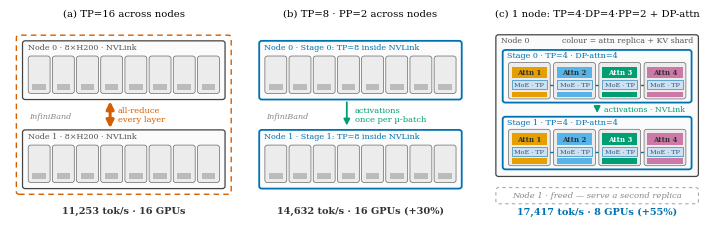

Reproduce this figure in Python.
"""Parallelism topology schematic: why one node beats two.

Three panels:
  (a) TP=16 spanning two nodes  -- per-layer all-reduce crosses InfiniBand
  (b) TP=8 . PP=2               -- only stage-boundary activations cross
  (c) TP=4.DP4.PP2 + DP-attn    -- one node, NVLink islands, sharded KV

House style matches make_figs.py (serif 8pt, Okabe-Ito palette).
Outputs: topology.pdf (for the paper) + topology.png (preview).
"""
import os
import matplotlib
matplotlib.use("Agg")
import matplotlib.pyplot as plt
from matplotlib.patches import FancyBboxPatch, FancyArrowPatch, Rectangle

plt.rcParams.update({
    "font.family": "serif", "font.size": 8, "axes.titlesize": 8,
    "figure.dpi": 300, "savefig.bbox": "tight",
})
C = {"blue": "#0072B2", "orange": "#E69F00", "green": "#009E73",
     "red": "#D55E00", "purple": "#CC79A7", "grey": "#999999", "sky": "#56B4E9"}
SHARD = [C["orange"], C["sky"], C["green"], C["purple"]]
OUT = os.environ.get("FIGDIR", ".")

GPU_FILL, GPU_EDGE = "#ececec", "#666666"
NODE_FILL, NODE_EDGE = "#fbfbfb", "#444444"


def rbox(ax, x0, y0, x1, y1, fc, ec, lw=0.9, ls="-", z=1):
    p = FancyBboxPatch((x0, y0), x1 - x0, y1 - y0,
                       boxstyle="round,pad=0,rounding_size=0.12",
                       fc=fc, ec=ec, lw=lw, ls=ls, zorder=z)
    ax.add_patch(p)
    return p


def gpu_row(ax, x0, x1, y0, y1, n, kv_colors=None):
    """Draw n GPU cards between x0..x1; optional per-GPU KV bar colors."""
    gap = 0.10
    w = (x1 - x0 - (n - 1) * gap) / n
    for i in range(n):
        gx = x0 + i * (w + gap)
        rbox(ax, gx, y0, gx + w, y1, GPU_FILL, GPU_EDGE, lw=0.5, z=3)
        if kv_colors is not None:
            kc = kv_colors if isinstance(kv_colors, str) else kv_colors[i % len(kv_colors)]
            bw = 0.62 * w
            ax.add_patch(Rectangle((gx + (w - bw) / 2, y0 + 0.16), bw, 0.30,
                                   fc=kc, ec="none", zorder=4))


def two_node_panel(ax, mode):
    """mode: 'tp16' (panel a) or 'pp' (panel b)."""
    n0 = (0.55, 6.10, 9.45, 9.00)   # node 0 box
    n1 = (0.55, 1.70, 9.45, 4.60)   # node 1 box
    stage_ec = C["blue"] if mode == "pp" else NODE_EDGE
    stage_lw = 1.3 if mode == "pp" else 0.9
    for (x0, y0, x1, y1), name, stage in ((n0, "Node 0", "Stage 0"), (n1, "Node 1", "Stage 1")):
        rbox(ax, x0, y0, x1, y1, NODE_FILL, stage_ec, lw=stage_lw, z=1)
        lab = f"{name} · 8×H200 · NVLink" if mode == "tp16" \
            else f"{name} · {stage}: TP=8 inside NVLink"
        ax.text(x0 + 0.22, y1 - 0.42, lab, fontsize=5.8,
                color=C["blue"] if mode == "pp" else "#555555", zorder=5)
        gy1 = y1 - 0.75
        gpu_row(ax, x0 + 0.25, x1 - 0.25, y0 + 0.30, gy1, 8, kv_colors="#bbbbbb")
    # physical link label
    ax.text(0.85, 5.18, "InfiniBand", fontsize=5.8, color="#888888",
            style="italic", zorder=5)
    if mode == "tp16":
        # dashed red group = one TP=16 all-reduce domain
        rbox(ax, 0.28, 1.42, 9.72, 9.28, "none", C["red"], lw=1.0, ls=(0, (4, 3)), z=6)
        ar = FancyArrowPatch((4.4, 4.55), (4.4, 6.15), arrowstyle="<|-|>",
                             mutation_scale=11, lw=2.2, color=C["red"], zorder=7)
        ax.add_patch(ar)
        ax.text(4.75, 5.35, "all-reduce\nevery layer", fontsize=6.0,
                color=C["red"], va="center", linespacing=1.1, zorder=7)
        cap, capc = "11,253 tok/s · 16 GPUs", "#333333"
    else:
        ar = FancyArrowPatch((4.4, 6.10), (4.4, 4.68), arrowstyle="-|>",
                             mutation_scale=9, lw=1.3, color=C["green"], zorder=7)
        ax.add_patch(ar)
        ax.text(4.75, 5.35, "activations\nonce per µ-batch", fontsize=6.0,
                color=C["green"], va="center", linespacing=1.1, zorder=7)
        cap, capc = "14,632 tok/s · 16 GPUs (+30%)", "#333333"
    ax.text(5.0, 0.45, cap, fontsize=7, ha="center", color=capc, fontweight="bold")


def hybrid_gpu_card(ax, gx, gy, w, h, shard, replica_no):
    """GPU card with explicit internals: Attn replica (DP), MoE slice (TP), KV shard."""
    rbox(ax, gx, gy, gx + w, gy + h, GPU_FILL, GPU_EDGE, lw=0.5, z=3)
    pad = 0.14
    bw = w - 2 * pad
    # Attn replica block (distinct colour per rank -> DP=4 is countable)
    ay = gy + 1.04
    ax.add_patch(Rectangle((gx + pad, ay), bw, 0.56, fc=shard, ec="none", zorder=4))
    tc = "white" if shard in (C["green"],) else "#333333"
    ax.text(gx + w / 2, ay + 0.28, f"Attn {replica_no}", fontsize=5.0,
            ha="center", va="center", color=tc, fontweight="bold", zorder=5)
    # MoE slice block (same colour on every rank -> one TP=4 group)
    my = gy + 0.48
    ax.add_patch(Rectangle((gx + pad, my), bw, 0.44, fc="#cfe0f0",
                           ec=C["blue"], lw=0.4, zorder=4))
    ax.text(gx + w / 2, my + 0.22, "MoE · TP", fontsize=4.6,
            ha="center", va="center", color="#26567d", zorder=5)
    # KV shard bar (matches the Attn replica colour)
    ax.add_patch(Rectangle((gx + pad, gy + 0.10), bw, 0.26, fc=shard,
                           ec="none", zorder=4))
    return my + 0.22  # y of MoE band centre, for connectors


def hybrid_panel(ax):
    # single node box
    rbox(ax, 0.55, 2.30, 9.45, 9.30, NODE_FILL, NODE_EDGE, lw=0.9, z=1)
    ax.text(0.77, 8.90, "Node 0", fontsize=5.6,
            color="#555555", zorder=5)
    ax.text(9.23, 8.90, "colour = attn replica + KV shard", fontsize=5.6,
            color="#555555", ha="right", zorder=5)
    stages = (("Stage 0 · TP=4 · DP-attn=4", 5.95, 8.55),
              ("Stage 1 · TP=4 · DP-attn=4", 2.65, 5.25))
    for lab, y0, y1 in stages:
        rbox(ax, 0.85, y0, 9.15, y1, "none", C["blue"], lw=1.3, z=2)
        ax.text(1.05, y1 - 0.38, lab, fontsize=5.8, color=C["blue"], zorder=5)
        # four GPU cards with explicit internals
        x0, x1, gap = 1.10, 8.90, 0.15
        w = (x1 - x0 - 3 * gap) / 4
        gy, h = y0 + 0.18, 1.80
        for i in range(4):
            gx = x0 + i * (w + gap)
            moe_y = hybrid_gpu_card(ax, gx, gy, w, h, SHARD[i], i + 1)
            if i < 3:  # connector: the four MoE slices form one TP group
                ax.plot([gx + w, gx + w + gap], [moe_y, moe_y],
                        color=C["blue"], lw=1.0, zorder=2.5)
    ar = FancyArrowPatch((5.0, 5.90), (5.0, 5.30), arrowstyle="-|>",
                         mutation_scale=9, lw=1.3, color=C["green"], zorder=7)
    ax.add_patch(ar)
    ax.text(5.30, 5.60, "activations · NVLink", fontsize=5.6,
            color=C["green"], va="center", zorder=7)
    # freed second node
    rbox(ax, 0.55, 0.95, 9.45, 1.75, "none", "#aaaaaa", lw=0.8, ls=(0, (3, 3)), z=1)
    ax.text(5.0, 1.35, "Node 1 · freed — serve a second replica",
            fontsize=6.0, color="#888888", ha="center", va="center", style="italic")
    ax.text(5.0, 0.40, "17,417 tok/s · 8 GPUs (+55%)",
            fontsize=7, ha="center", color=C["blue"], fontweight="bold")


fig, axes = plt.subplots(1, 3, figsize=(7.08, 2.30))
titles = ["(a) TP=16 across nodes",
          "(b) TP=8 · PP=2 across nodes",
          "(c) 1 node: TP=4·DP=4·PP=2 + DP-attn"]
for ax, t in zip(axes, titles):
    ax.set_xlim(0, 10); ax.set_ylim(0, 10)
    ax.axis("off")
    ax.set_title(t, fontsize=7.3, pad=3)
two_node_panel(axes[0], "tp16")
two_node_panel(axes[1], "pp")
hybrid_panel(axes[2])
fig.subplots_adjust(wspace=0.04, left=0.005, right=0.995, top=0.90, bottom=0.02)
fig.savefig(os.path.join(OUT, "topology.pdf"))
fig.savefig(os.path.join(OUT, "topology.png"), dpi=300)
print("wrote", os.path.join(OUT, "topology.pdf"))
